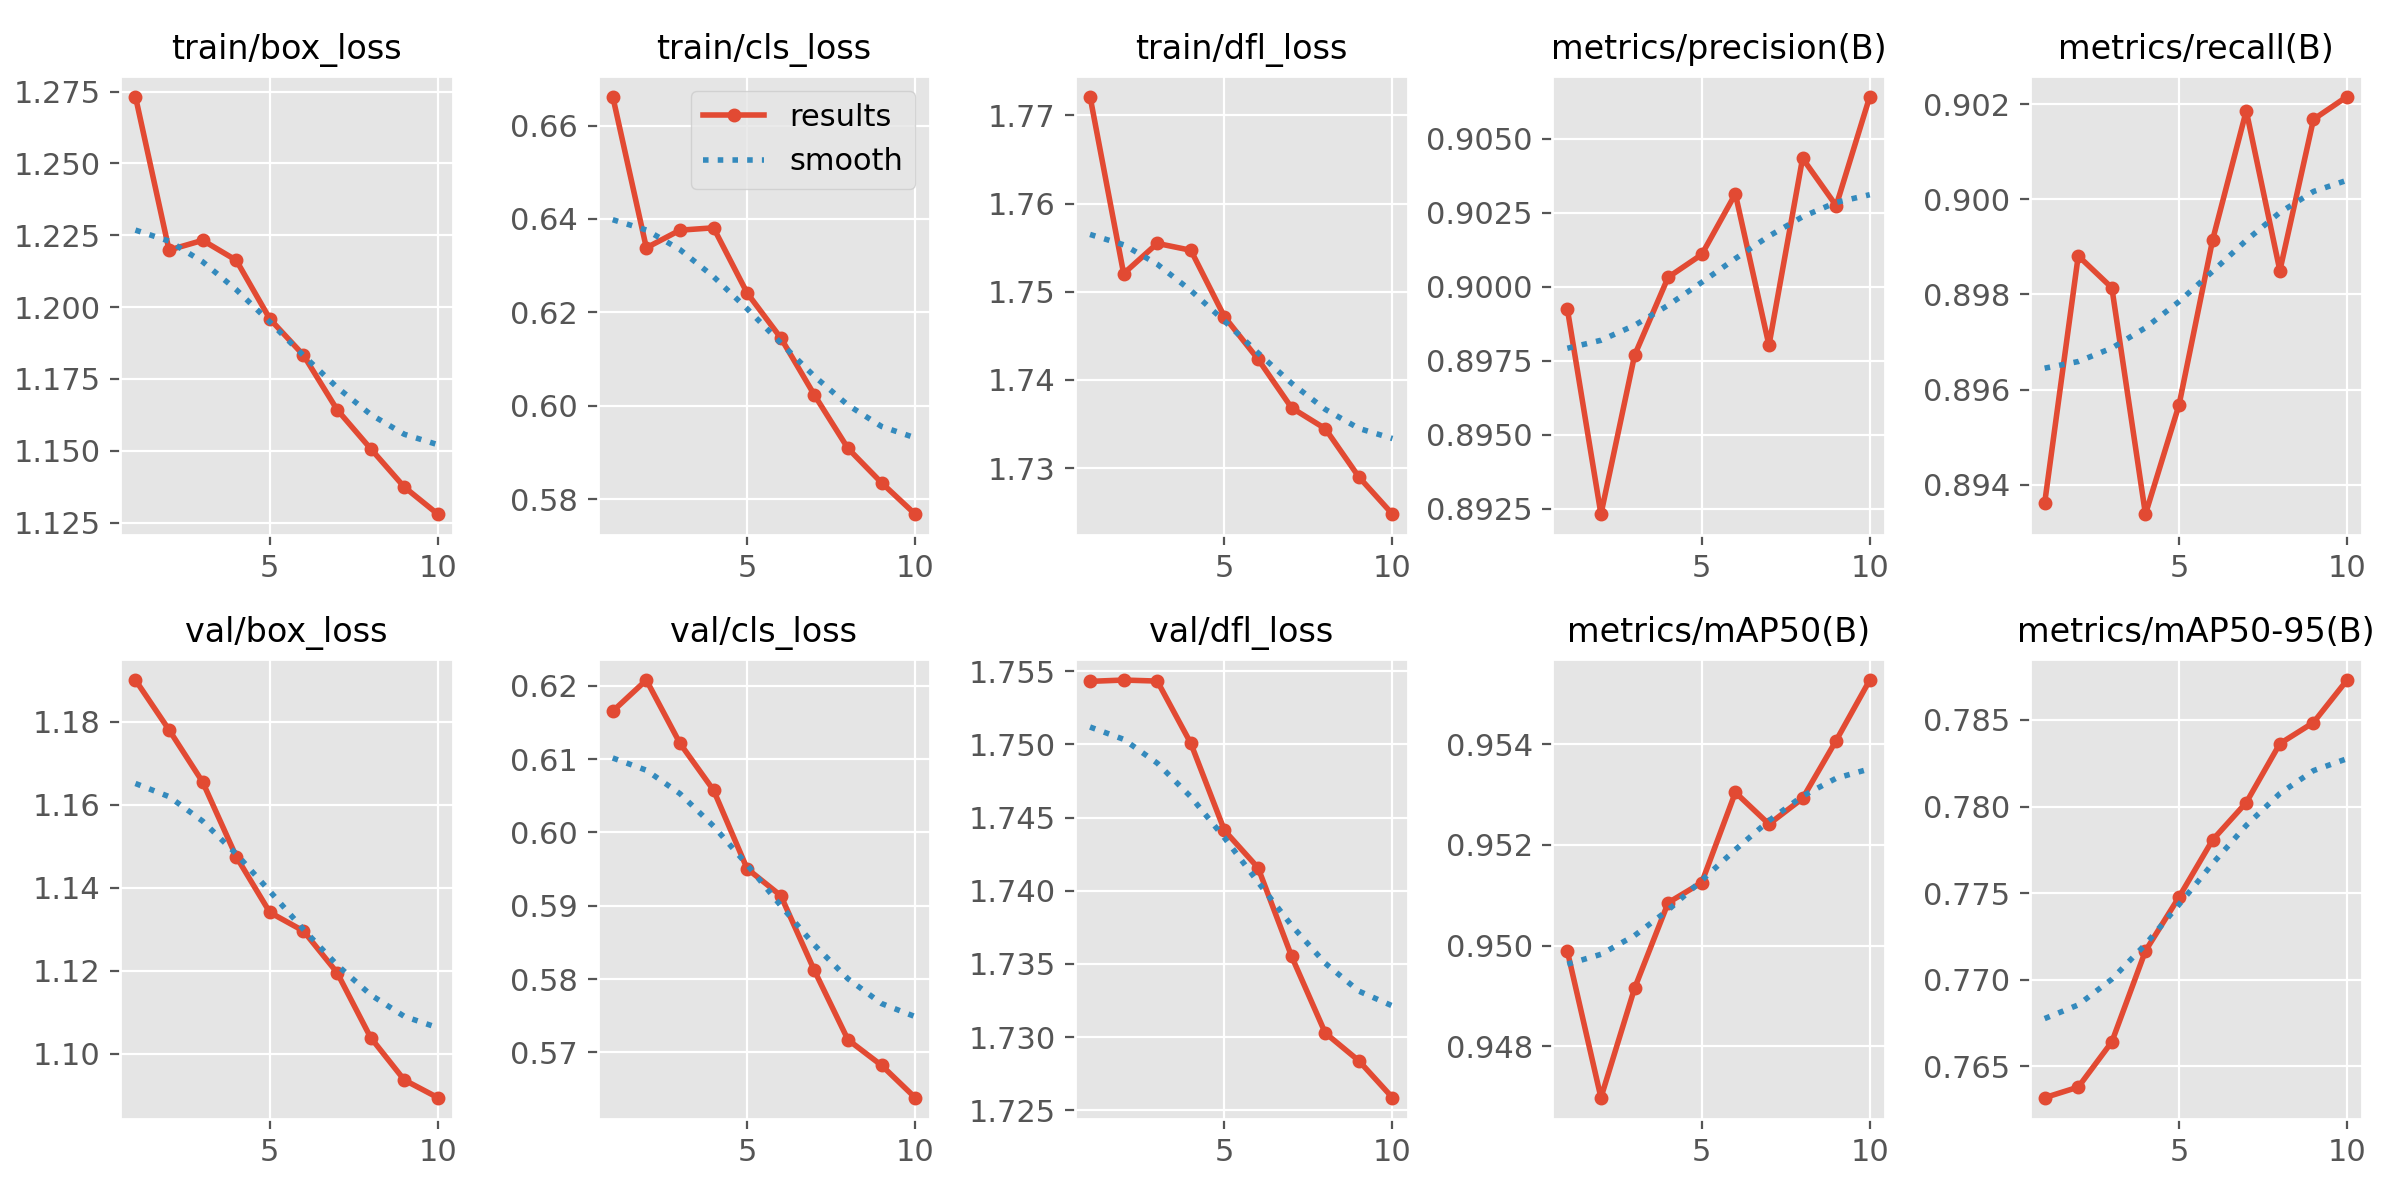

The table this chart was drawn from, first rows:
epoch, time, train/box_loss, train/cls_loss, train/dfl_loss, metrics/precision(B), metrics/recall(B), metrics/mAP50(B), metrics/mAP50-95(B), val/box_loss, val/cls_loss, val/dfl_loss, lr/pg0, lr/pg1, lr/pg2
1, 1152, 1.273, 0.6662, 1.772, 0.8992, 0.8936, 0.9499, 0.7632, 1.19, 0.6165, 1.754, 0.0005554, 0.0005554, 0.0005554
2, 2279, 1.22, 0.6338, 1.752, 0.8923, 0.8988, 0.947, 0.7638, 1.178, 0.6208, 1.754, 0.001001, 0.001001, 0.001001
3, 3438, 1.223, 0.6376, 1.755, 0.8977, 0.8981, 0.9492, 0.7664, 1.165, 0.6122, 1.754, 0.001337, 0.001337, 0.001337
4, 4555, 1.216, 0.6381, 1.755, 0.9003, 0.8934, 0.9508, 0.7717, 1.147, 0.6058, 1.75, 0.001172, 0.001172, 0.001172
5, 5669, 1.196, 0.6241, 1.747, 0.9011, 0.8957, 0.9513, 0.7748, 1.134, 0.5951, 1.744, 0.001007, 0.001007, 0.001007
6, 6798, 1.183, 0.6145, 1.742, 0.9031, 0.8992, 0.953, 0.7781, 1.13, 0.5914, 1.742, 0.0008418, 0.0008418, 0.0008418
7, 7912, 1.164, 0.6023, 1.737, 0.898, 0.9019, 0.9524, 0.7802, 1.12, 0.5812, 1.736, 0.0006768, 0.0006768, 0.0006768
8, 9022, 1.151, 0.5909, 1.734, 0.9043, 0.8985, 0.9529, 0.7836, 1.104, 0.5717, 1.73, 0.0005118, 0.0005118, 0.0005118
9, 10131, 1.137, 0.5835, 1.729, 0.9027, 0.9017, 0.9541, 0.7849, 1.094, 0.5682, 1.728, 0.0003467, 0.0003467, 0.0003467
10, 11244, 1.128, 0.5768, 1.725, 0.9064, 0.9022, 0.9553, 0.7873, 1.089, 0.5638, 1.726, 0.0001817, 0.0001817, 0.0001817
